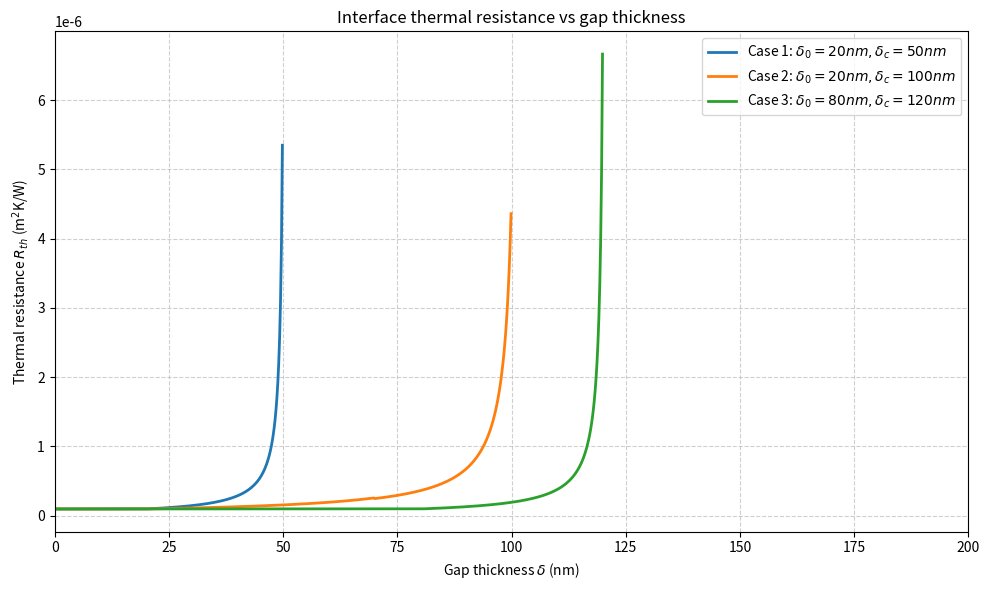

Recreate this plot in Python. (Note: this script raises an exception after producing the figure.)
import numpy as np
import matplotlib.pyplot as plt

# 物理常数（单位：m, W/mK, W/m^2K）
h_c0 = 1e7
k_air = 0.026
lambda_m = 70e-9          # 平均自由程
beta = 1.0
two_beta_lambda = 2 * beta * lambda_m   # 140 nm
threshold_nm = 70e-9

# 定义 D(delta) 函数
def D(delta, delta0, delta_c):
    if delta <= delta0:
        return 0.0
    elif delta < delta_c:
        return (delta - delta0) / (delta_c - delta0)
    else:
        return 1.0

# 热阻计算函数（根据情况）
def R_case1(delta, delta0, delta_c):
    d_val = D(delta, delta0, delta_c)
    denom = h_c0 * (1 - d_val) + k_air / (delta + two_beta_lambda)
    return 1.0 / denom

def R_case2(delta, delta0, delta_c):
    if delta < delta0:
        denom = h_c0 + k_air / (delta + two_beta_lambda)
    elif delta < threshold_nm:
        d_val = D(delta, delta0, delta_c)
        denom = h_c0 * (1 - d_val) + k_air / (delta + two_beta_lambda)
    else:  # delta >= threshold_nm and delta < delta_c
        d_val = D(delta, delta0, delta_c)
        denom = h_c0 * (1 - d_val) + k_air / (delta + delta0)
    return 1.0 / denom

def R_case3(delta, delta0, delta_c):
    if delta < threshold_nm:
        denom = h_c0 + k_air / (delta + two_beta_lambda)
    elif delta < delta0:
        denom = h_c0 + k_air / (delta + delta0)
    else:  # delta >= delta0 and delta < delta_c
        d_val = D(delta, delta0, delta_c)
        denom = h_c0 * (1 - d_val) + k_air / (delta + delta0)
    return 1.0 / denom

# 三种情况的参数（单位：m）
params = [
    {'delta0': 20e-9, 'delta_c': 50e-9},   # 情况1
    {'delta0': 20e-9, 'delta_c': 100e-9},  # 情况2
    {'delta0': 80e-9, 'delta_c': 120e-9}   # 情况3
]

# 生成横坐标（nm -> m）
delta_nm = np.linspace(0, 200, 1000)
delta_m = delta_nm * 1e-9

# 计算三条曲线（只计算到各自的 delta_c）
R1 = []
R2 = []
R3 = []
for d in delta_m:
    # 情况1：只到 delta_c=50nm
    if d <= params[0]['delta_c']:
        R1.append(R_case1(d, params[0]['delta0'], params[0]['delta_c']))
    else:
        R1.append(np.nan)
    # 情况2：到 delta_c=100nm
    if d <= params[1]['delta_c']:
        R2.append(R_case2(d, params[1]['delta0'], params[1]['delta_c']))
    else:
        R2.append(np.nan)
    # 情况3：到 delta_c=120nm
    if d <= params[2]['delta_c']:
        R3.append(R_case3(d, params[2]['delta0'], params[2]['delta_c']))
    else:
        R3.append(np.nan)

# 绘图
plt.figure(figsize=(10,6))
plt.plot(delta_nm, R1, label=r'Case 1: $\delta_0=20nm,\delta_c=50nm$', lw=2)
plt.plot(delta_nm, R2, label=r'Case 2: $\delta_0=20nm,\delta_c=100nm$', lw=2)
plt.plot(delta_nm, R3, label=r'Case 3: $\delta_0=80nm,\delta_c=120nm$', lw=2)

plt.xlabel(r'Gap thickness $\delta$ (nm)')
plt.ylabel(r'Thermal resistance $R_{th}$ (m$^2$K/W)')
plt.title('Interface thermal resistance vs gap thickness')
plt.grid(True, linestyle='--', alpha=0.6)
plt.legend()
plt.xlim(0, 200)
plt.tight_layout()
plt.savefig('output/界面热阻曲线.png', dpi=300)
plt.show()
